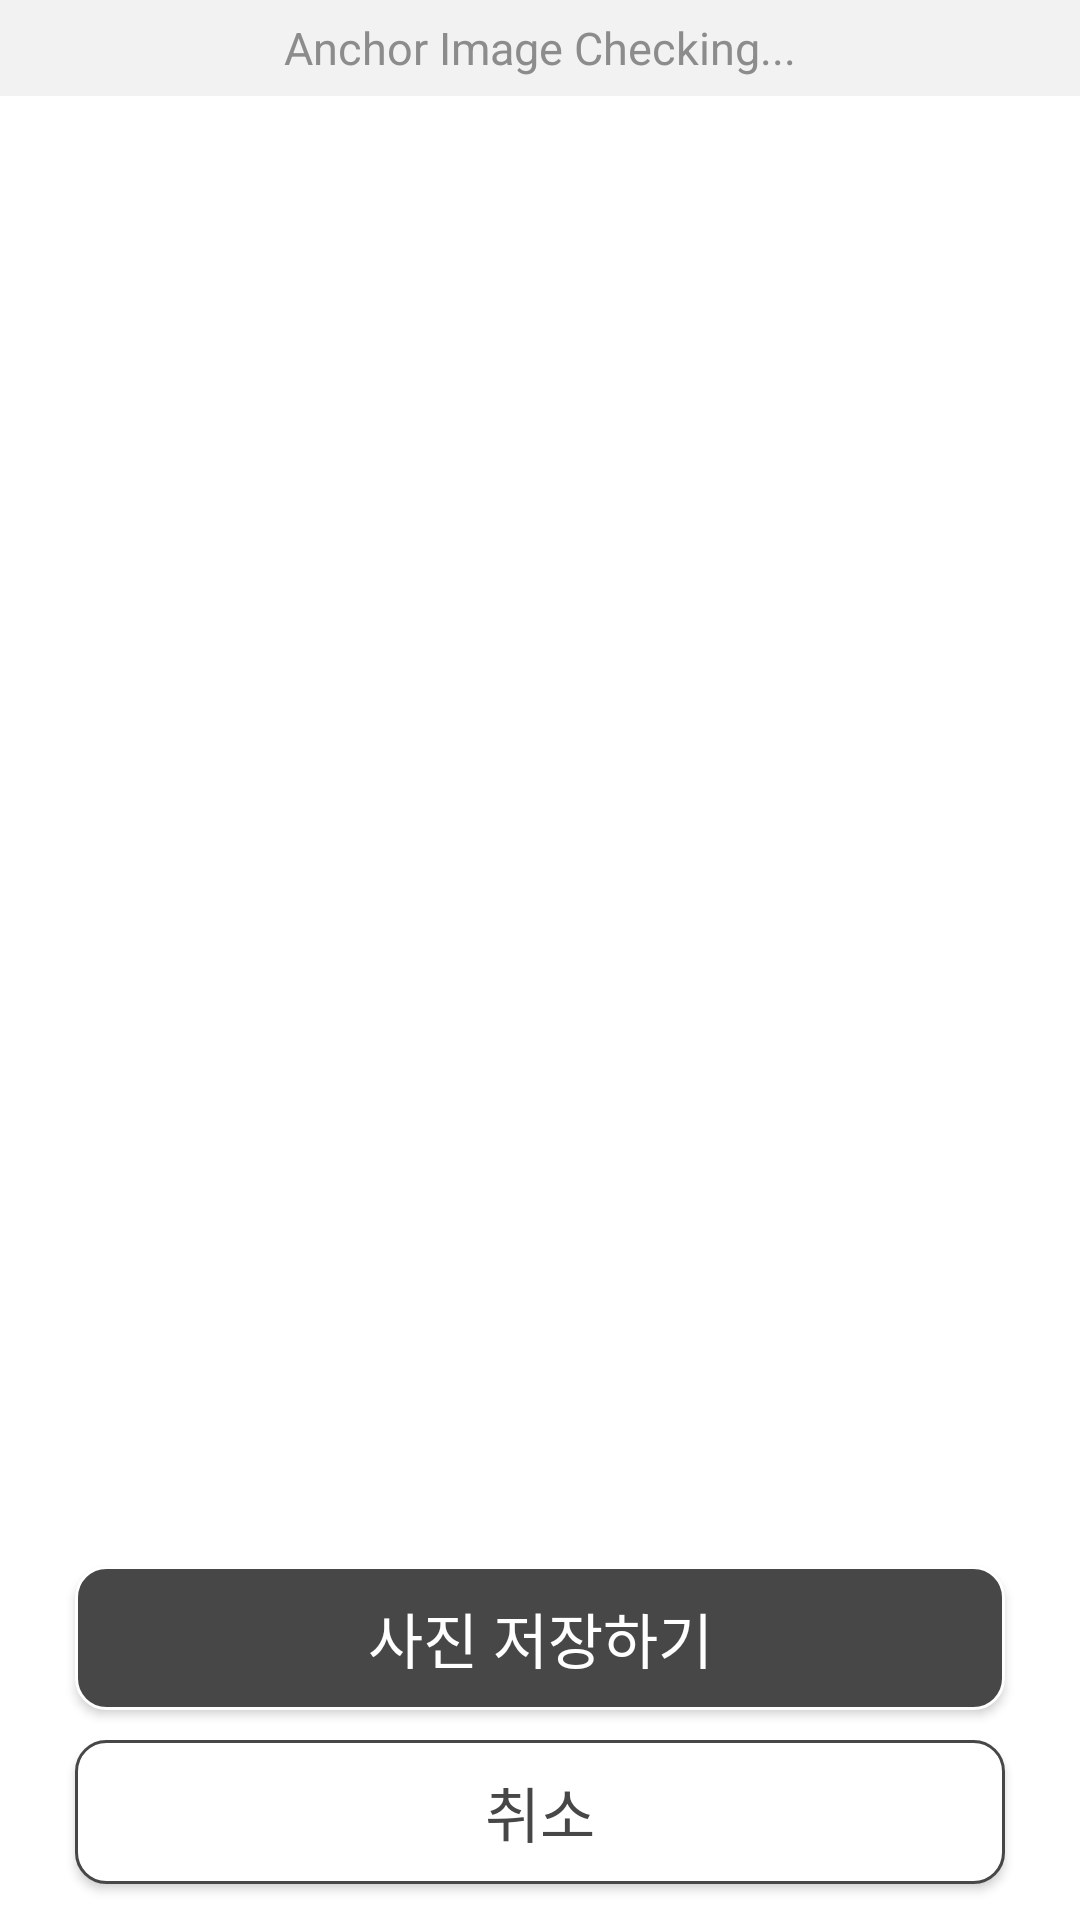

This screen was rendered from an Android layout file. Write that file and the resources it references.
<!-- AndroidManifest.xml: application theme Theme.AppCompat.NoActionBar -->
<!-- res/layout/activity_potolist.xml -->
<?xml version="1.0" encoding="utf-8"?>
<LinearLayout xmlns:android="http://schemas.android.com/apk/res/android"
    android:orientation="vertical"
    android:layout_width="match_parent"
    android:layout_height="match_parent"
    android:background="@color/white"
    android:weightSum="10">

    <LinearLayout xmlns:android="http://schemas.android.com/apk/res/android"
        android:orientation="vertical"
        android:layout_width="match_parent"
        android:layout_height="0dp"
        android:layout_weight="0.5"
        android:background="@color/white">

        <TextView
            android:id="@+id/txtAnchor"
            android:layout_width="match_parent"
            android:layout_height="match_parent"
            android:background="#F2F2F2"
            android:gravity="center"
            android:text="Anchor Image Checking..."
            android:textColor="#8C8C8C"
            android:textSize="15sp"
            />

    </LinearLayout>

    <LinearLayout xmlns:android="http://schemas.android.com/apk/res/android"
        android:orientation="vertical"
        android:layout_width="match_parent"
        android:layout_height="0dp"
        android:layout_weight="7.5"
        android:background="@color/white">

        <ImageView
            android:id="@+id/anchorimg"
            android:layout_width="match_parent"
            android:layout_height="match_parent"
            android:adjustViewBounds="true"
            />

    </LinearLayout>

    <LinearLayout
        android:orientation="vertical"
        android:layout_width="match_parent"
        android:layout_height="0dp"
        android:layout_weight="2"
        android:background="@color/white"
        android:weightSum="2">

        <Button
            android:id="@+id/btnOK"
            android:layout_width="match_parent"
            android:layout_height="wrap_content"
            android:background="@drawable/returnbtn"
            android:onClick="onOKButtonClick"
            android:layout_marginRight="25dp"
            android:layout_marginLeft="25dp"
            android:layout_marginBottom="10dp"
            android:layout_marginTop="10dp"
            android:text="사진 저장하기"
            android:padding="5dp"
            android:textSize="20dp"
            />

        <Button
            android:id="@+id/btnCancle"
            android:layout_width="match_parent"
            android:layout_height="wrap_content"
            android:layout_marginLeft="25dp"
            android:layout_marginRight="25dp"
            android:layout_marginBottom="10dp"
            android:background="@drawable/canclebtn"
            android:onClick="onCancleButtonClick"
            android:padding="5dp"
            android:text="취소"
            android:textColor="#474747"
            android:textSize="20dp" />

    </LinearLayout>


</LinearLayout>
<!-- resources referenced by this layout -->
<resources>
  <!-- drawable canclebtn (drawable) -->
  <?xml version="1.0" encoding="utf-8"?>
      <shape xmlns:android="http://schemas.android.com/apk/res/android"
          xmlns:tools="http://schemas.android.com/tools"
          android:shape="rectangle"
          tools:ignore="MissingDefaultResource"> 
          <solid android:color="#ffffff" /> 
          <stroke android:width="1dp" android:color="#474747"/> 
          <corners android:bottomRightRadius="10dp"
              android:bottomLeftRadius="10dp"
              android:topRightRadius="10dp"
              android:topLeftRadius="10dp"/> 
      </shape>
  <!-- drawable returnbtn (drawable) -->
  <?xml version="1.0" encoding="utf-8"?>
      <shape xmlns:android="http://schemas.android.com/apk/res/android"
          xmlns:tools="http://schemas.android.com/tools"
          android:shape="rectangle"
          tools:ignore="MissingDefaultResource"> 
          <solid android:color="#474747" /> 
          <stroke android:width="1dp" android:color="#ffffff"/> 
          <corners android:bottomRightRadius="10dp"
              android:bottomLeftRadius="10dp"
              android:topRightRadius="10dp"
              android:topLeftRadius="10dp"/> 
      </shape>
  <!-- not gathered from this repository: default colours our renderer supplied (Android Studio template values) -->
  <color name="white">#FFFFFFFF</color>
</resources>
